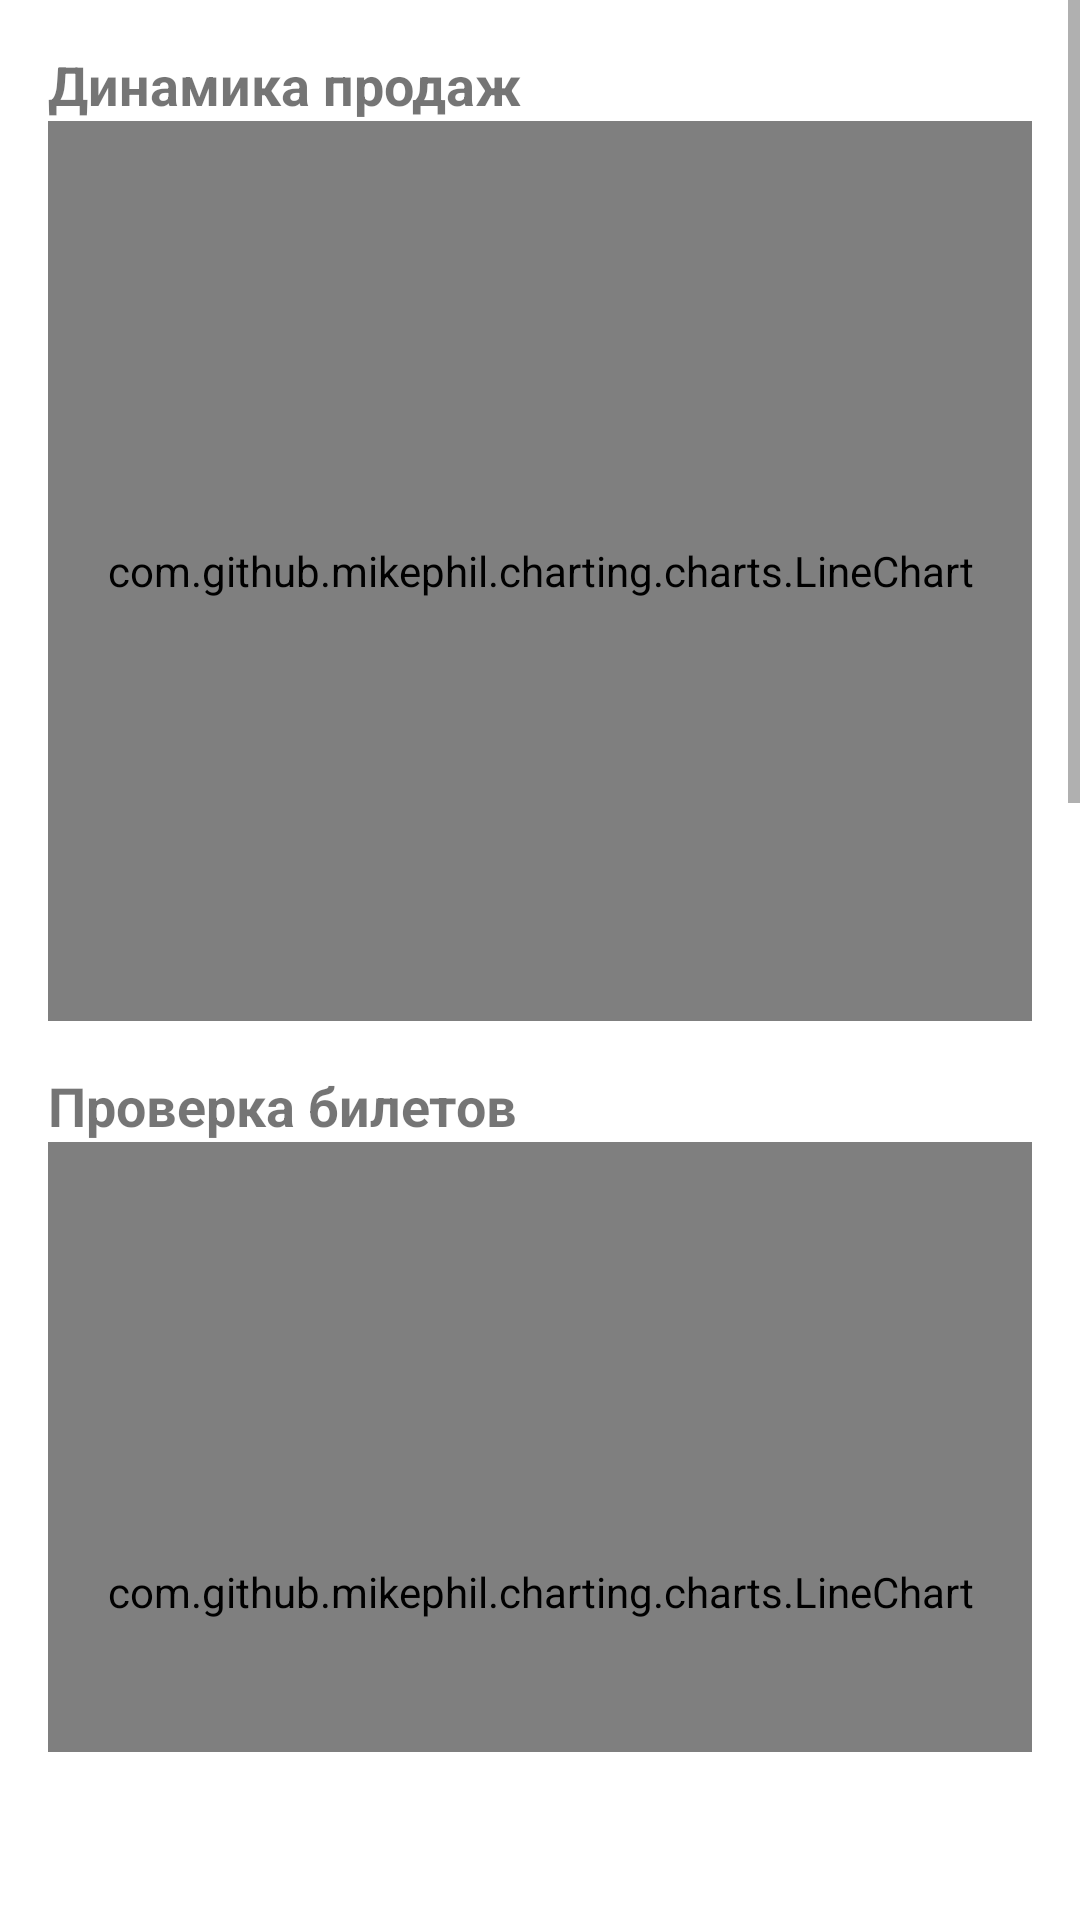

Android layout source for this screen:
<!-- AndroidManifest.xml: application theme Theme.EventPoster -->
<!-- res/layout/fragment_statistic.xml -->
<?xml version="1.0" encoding="utf-8"?>
<ScrollView xmlns:android="http://schemas.android.com/apk/res/android"
    xmlns:app="http://schemas.android.com/apk/res-auto"
    android:layout_width="match_parent"
    android:layout_height="match_parent"
    android:paddingBottom="56dp">

    <LinearLayout
        android:layout_width="match_parent"
        android:layout_height="wrap_content"
        android:orientation="vertical"
        android:padding="16dp">

        
        <TextView
            android:layout_width="match_parent"
            android:layout_height="wrap_content"
            android:text="Динамика продаж"
            android:textSize="18sp"
            android:textStyle="bold"/>

        <com.github.mikephil.charting.charts.LineChart
            android:id="@+id/salesChart"
            android:layout_width="match_parent"
            android:layout_height="300dp"/>

        
        <TextView
            android:layout_width="match_parent"
            android:layout_height="wrap_content"
            android:text="Проверка билетов"
            android:textSize="18sp"
            android:layout_marginTop="16dp"
            android:textStyle="bold"/>

        <com.github.mikephil.charting.charts.LineChart
            android:id="@+id/checkChart"
            android:layout_width="match_parent"
            android:layout_height="300dp"/>

        
        <TextView
            android:layout_width="match_parent"
            android:layout_height="wrap_content"
            android:text="Соотношение мужчин и женщин"
            android:textSize="18sp"
            android:layout_marginTop="16dp"
            android:textStyle="bold"/>

        <com.github.mikephil.charting.charts.PieChart
            android:id="@+id/genderChart"
            android:layout_width="match_parent"
            android:layout_height="300dp"/>

        
        <TextView
            android:layout_width="match_parent"
            android:layout_height="wrap_content"
            android:text="Распределение по возрасту"
            android:textSize="18sp"
            android:layout_marginTop="16dp"
            android:textStyle="bold"/>

        <com.github.mikephil.charting.charts.LineChart
            android:id="@+id/ageChart"
            android:layout_width="match_parent"
            android:layout_height="300dp" />

        <TextView
            android:layout_width="wrap_content"
            android:layout_height="match_parent"
            android:text="Возраст (чел.)"
            android:textColor="@color/black"
            android:layout_gravity="center"/>

    </LinearLayout>
</ScrollView>
<!-- resources referenced by this layout -->
<resources>
  <color name="black">#FF000000</color>
  <style name="Theme.EventPoster" parent="Theme.MaterialComponents.DayNight.NoActionBar">
          
          <item name="colorPrimary">@color/purple_500</item>
          <item name="colorPrimaryVariant">@color/purple_700</item>
          <item name="colorOnPrimary">@color/white</item>
          
          <item name="colorSecondary">@color/teal_200</item>
          <item name="colorSecondaryVariant">@color/teal_700</item>
          <item name="colorOnSecondary">@color/black</item>
          
          <item name="android:statusBarColor">@color/white_500</item>
          
          <item name="iconTintMode">@color/black</item>
      </style>
  <color name="purple_500">#FF6200EE</color>
  <color name="purple_700">#FF3700B3</color>
  <color name="white">#FFFFFFFF</color>
  <color name="teal_200">#FF03DAC5</color>
  <color name="teal_700">#FF018786</color>
  <color name="white_500">#b8b8b8</color>
</resources>
